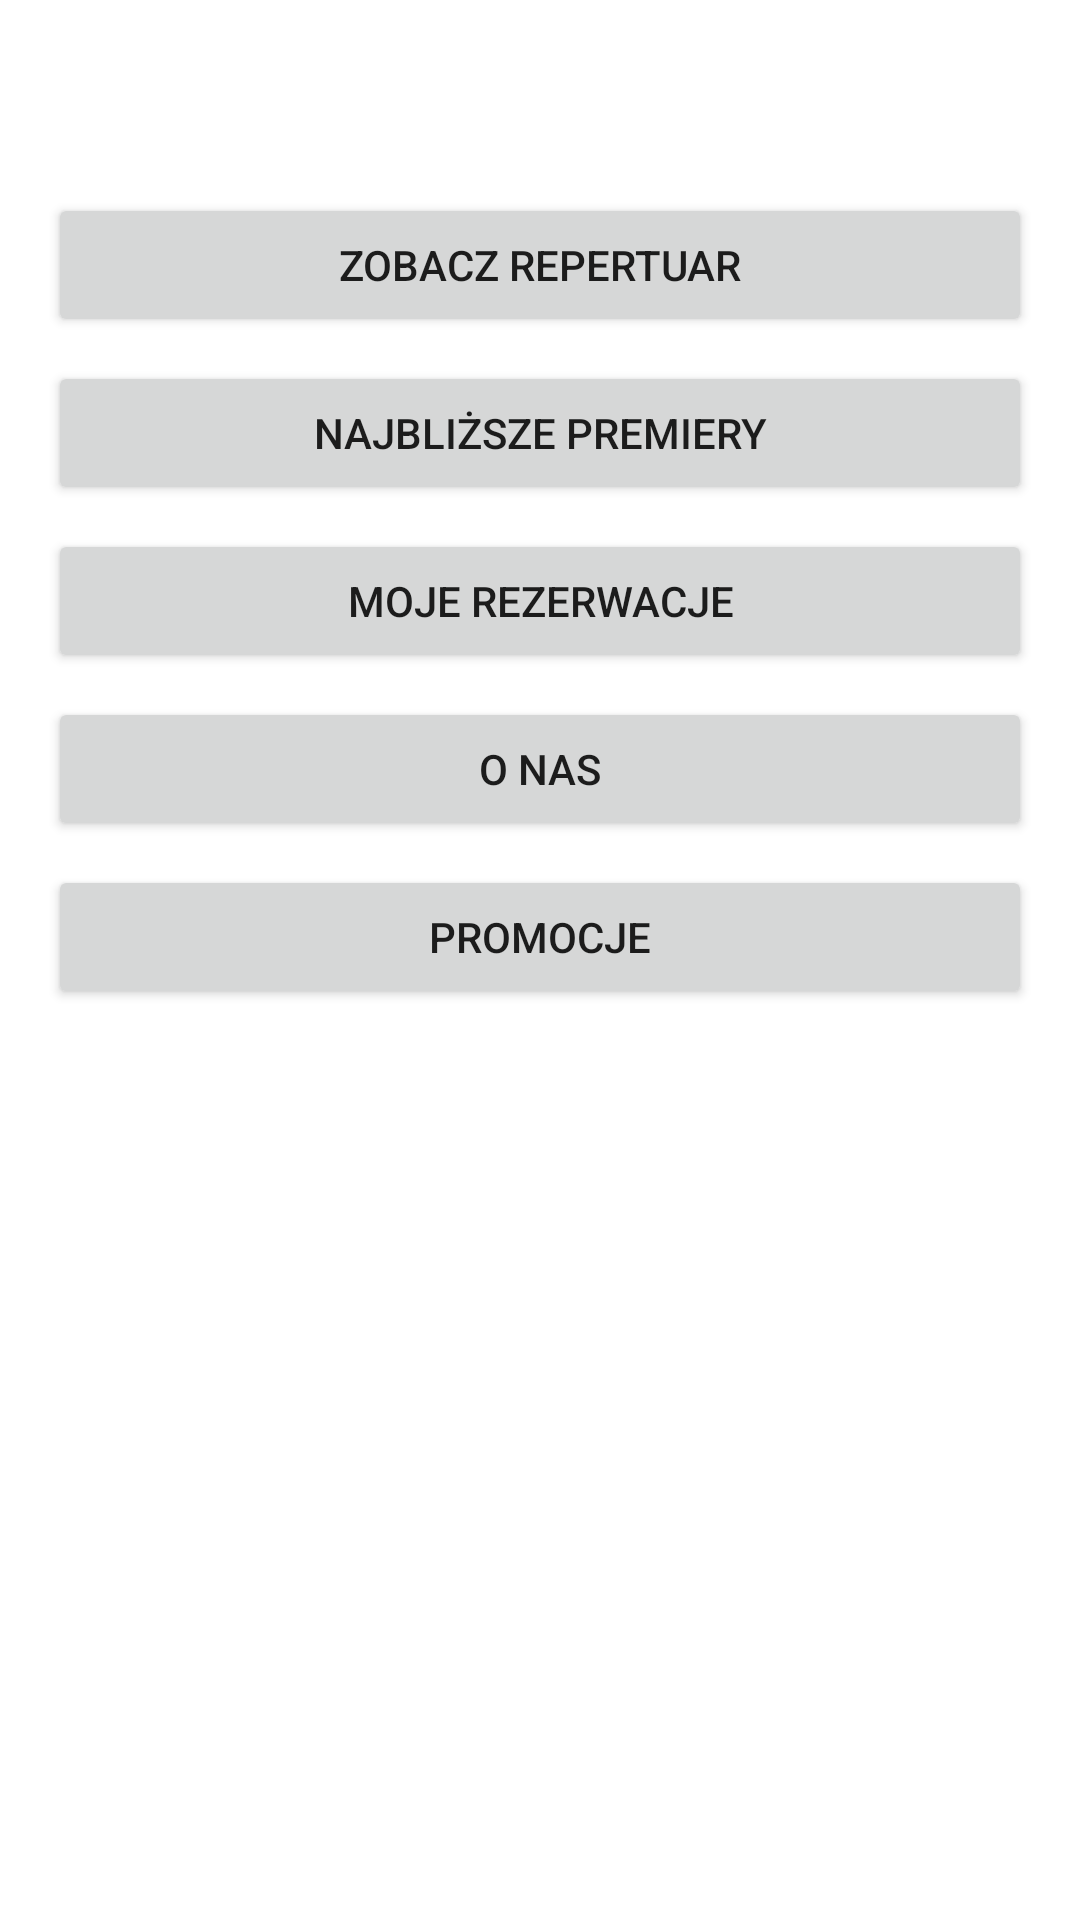

The Android layout XML behind this screen, and the referenced resources:
<!-- AndroidManifest.xml: application theme Theme.Appka1 -->
<!-- res/layout/activity_home.xml -->
<?xml version="1.0" encoding="utf-8"?>
<LinearLayout xmlns:android="http://schemas.android.com/apk/res/android"
    android:layout_width="match_parent"
    android:layout_height="match_parent"
    android:orientation="vertical"
    android:padding="16dp"
    android:background="@drawable/image1">

        <TextView
            android:id="@+id/welcomeText"
            android:layout_width="wrap_content"
            android:layout_height="wrap_content"
            android:text="Witaj we WroCinema!"
            android:textSize="24sp"
            android:textColor="#FFFFFF"
            android:gravity="center"
            android:layout_gravity="center_horizontal" />

        <Button
            android:id="@+id/btnRepertuar"
            android:layout_width="match_parent"
            android:layout_height="wrap_content"
            android:text="Zobacz Repertuar"
            android:layout_marginTop="16dp" />

        <Button
            android:id="@+id/btnUpcomingMovies"
            android:layout_width="match_parent"
            android:layout_height="wrap_content"
            android:text="Najbliższe Premiery"
            android:layout_marginTop="8dp" />

        <Button
            android:id="@+id/btnMyReservations"
            android:layout_width="match_parent"
            android:layout_height="wrap_content"
            android:text="Moje Rezerwacje"
            android:layout_marginTop="8dp" />

        <Button
            android:id="@+id/btnAbout"
            android:layout_width="match_parent"
            android:layout_height="wrap_content"
            android:text="O nas"
            android:layout_marginTop="8dp" />

        <Button
            android:id="@+id/btnPromotions"
            android:layout_width="match_parent"
            android:layout_height="wrap_content"
            android:text="Promocje"
            android:layout_marginTop="8dp" />

        <Button
            android:id="@+id/btnAdminPanel"
            android:layout_width="match_parent"
            android:layout_height="wrap_content"
            android:text="Panel admina"
            android:layout_marginTop="8dp"
            android:visibility="gone"/>

</LinearLayout>
<!-- resources referenced by this layout -->
<resources>
  <style name="Theme.Appka1" parent="Theme.MaterialComponents.DayNight.DarkActionBar">
          
          <item name="colorPrimary">@color/purple_500</item>
          <item name="colorPrimaryVariant">@color/purple_700</item>
          <item name="colorOnPrimary">@color/white</item>
          
          <item name="colorSecondary">@color/teal_200</item>
          <item name="colorSecondaryVariant">@color/teal_700</item>
          <item name="colorOnSecondary">@color/black</item>
          
          <item name="android:statusBarColor">?attr/colorPrimaryVariant</item>
          
      </style>
  <color name="purple_500">#FF6200EE</color>
  <color name="purple_700">#FF3700B3</color>
  <color name="white">#FFFFFFFF</color>
  <color name="teal_200">#FF03DAC5</color>
  <color name="teal_700">#FF018786</color>
  <color name="black">#FF000000</color>
</resources>
